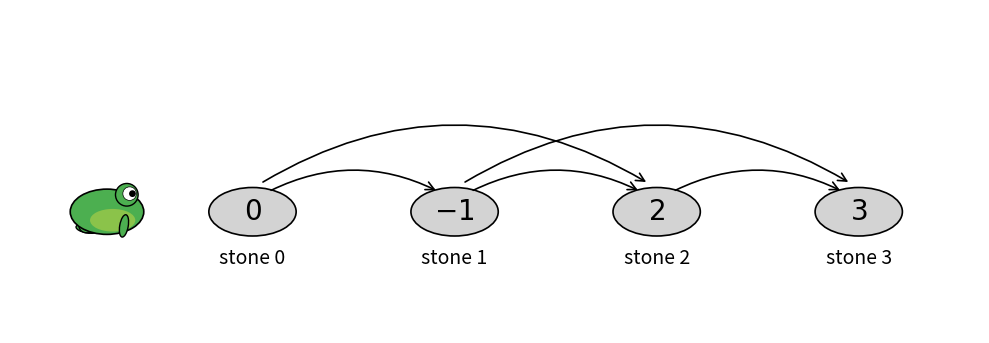

Generate this figure with matplotlib:
import numpy as np
import matplotlib.pyplot as plt
from matplotlib.patches import Ellipse, Circle, FancyArrowPatch

def draw_realistic_frog(ax, x, y, s=0.5):
    """Draws a frog with a more natural anatomy and legs, facing right."""
    c_body = "#4CAF50"
    c_belly = "#8BC34A"
    
    # Back Leg
    back_thigh = Ellipse((x - 0.2*s, y - 0.1*s), width=0.7*s, height=0.4*s, 
                         angle=40, facecolor=c_body, edgecolor="black", lw=1, zorder=9)
    back_foot = Ellipse((x - 0.35*s, y - 0.3*s), width=0.4*s, height=0.15*s, 
                        angle=-10, facecolor=c_body, edgecolor="black", lw=1, zorder=8)
    
    # Front Leg
    front_leg = Ellipse((x + 0.3*s, y - 0.25*s), width=0.15*s, height=0.4*s, 
                        angle=-10, facecolor=c_body, edgecolor="black", lw=1, zorder=11)
    
    # Body
    body = Ellipse((x, y), width=1.3*s, height=0.8*s, 
                   facecolor=c_body, edgecolor="black", lw=1.2, zorder=10)
    belly = Ellipse((x + 0.1*s, y - 0.15*s), width=0.8*s, height=0.4*s, 
                    facecolor=c_belly, edgecolor="none", zorder=10.5)
    
    # Eyes
    eye_mound = Circle((x + 0.35*s, y + 0.3*s), radius=0.2*s, 
                       facecolor=c_body, edgecolor="black", lw=1, zorder=11)
    eye_white = Circle((x + 0.4*s, y + 0.32*s), radius=0.12*s, 
                       facecolor="white", edgecolor="black", lw=0.5, zorder=12)
    pupil = Circle((x + 0.45*s, y + 0.32*s), radius=0.06*s, facecolor="black", zorder=13)
    
    for p in (back_thigh, back_foot, front_leg, body, belly, eye_mound, eye_white, pupil):
        ax.add_patch(p)

def make_frog_stone_low_arch(save_path="frog_stones_1.pdf", show=True):
    fig, ax = plt.subplots(figsize=(10, 4))
    
    rewards = [0, -1, 2, 3]
    num_stones = len(rewards)
    # 40% smaller than original 1.8x1.0
    w, h = 1.08, 0.6
    x_coords = np.arange(num_stones) * 2.5
    y_stone = 0
    
    # 1. Draw Stones and Labels
    for i, (x, r) in enumerate(zip(x_coords, rewards)):
        stone = Ellipse((x, y_stone), width=w, height=h, 
                        facecolor="#d3d3d3", edgecolor="black", lw=1.2, zorder=2)
        ax.add_patch(stone)
        
        # Reward Value (Normal weight)
        ax.text(x, y_stone, f"${r}$", ha="center", va="center", 
                fontsize=20, fontweight="normal", zorder=3)
        
        # Stone Label (Lifted closer to oval)
        ax.text(x, y_stone - 0.45, f"stone {i}", ha="center", va="top", 
                fontsize=14, fontweight="normal")

    # 2. Draw Low-Arch Arrows (Height reduced by half)
    for i in range(num_stones):
        if i + 1 < num_stones:
            # Short Jump: rad changed from -0.5 to -0.25
            start = (x_coords[i] + 0.2, 0.25)
            end = (x_coords[i+1] - 0.2, 0.25)
            arrow = FancyArrowPatch(start, end, connectionstyle="arc3,rad=-0.25", 
                                     arrowstyle='->,head_width=3,head_length=6',
                                     lw=1.2, color="black", zorder=5)
            ax.add_patch(arrow)
            
        if i + 2 < num_stones:
            # Skip Jump: rad changed from -0.6 to -0.3
            start = (x_coords[i] + 0.1, 0.35)
            end = (x_coords[i+2] - 0.1, 0.35)
            arrow_skip = FancyArrowPatch(start, end, connectionstyle="arc3,rad=-0.3", 
                                         arrowstyle='->,head_width=3,head_length=6',
                                         lw=1.2, color="black", zorder=4)
            ax.add_patch(arrow_skip)

    # 3. Draw Realistic Frog
    draw_realistic_frog(ax, x_coords[0] - 1.8, y_stone, s=0.7)

    # Formatting
    ax.set_aspect("equal")
    ax.axis("off")
    ax.set_xlim(x_coords[0] - 3.0, x_coords[-1] + 1.5)
    ax.set_ylim(-1.5, 2.5)

    plt.tight_layout()
    plt.savefig(save_path, bbox_inches="tight")
    if show:
        plt.show()
    plt.close(fig)

if __name__ == "__main__":
    make_frog_stone_low_arch()
